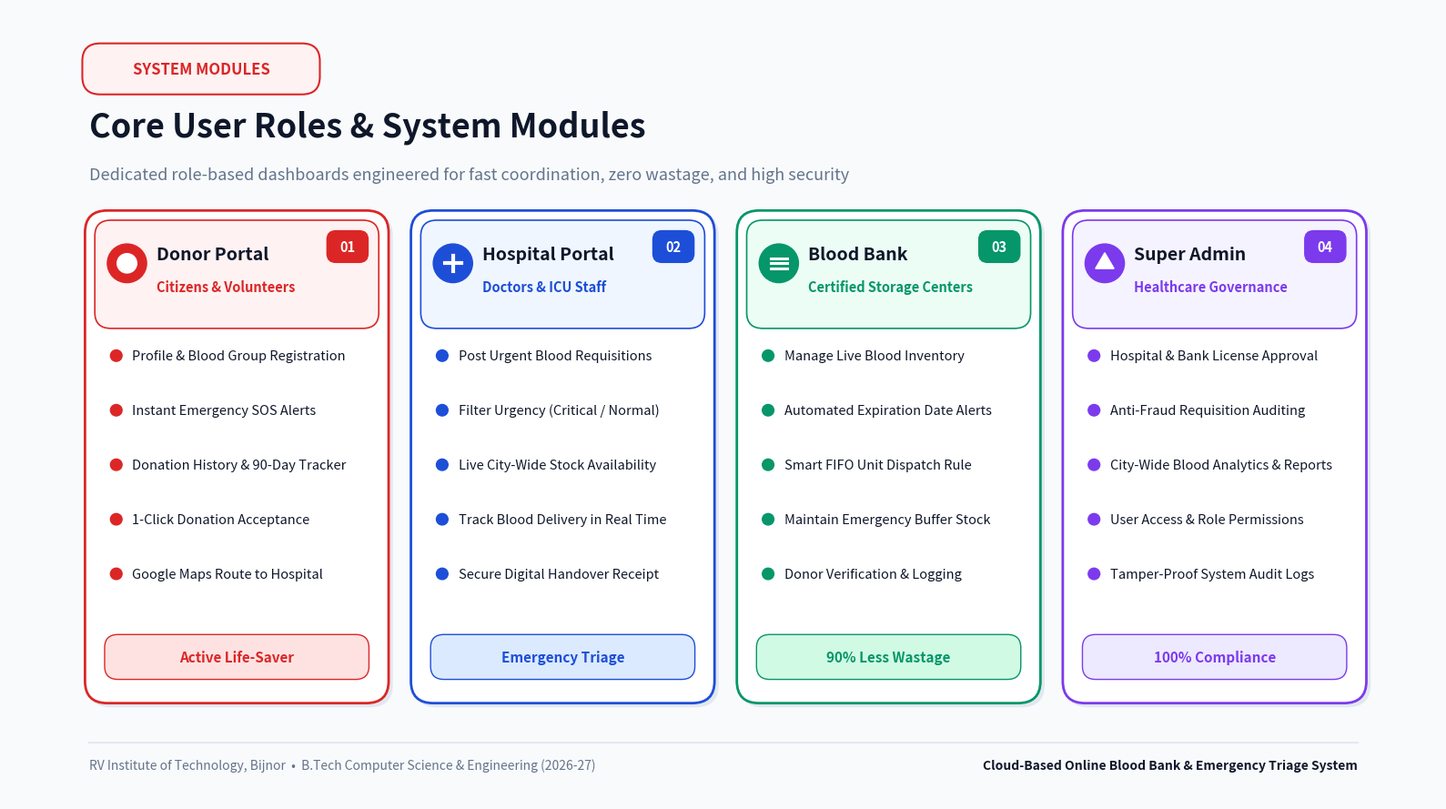

Write the Python code that produced this figure.
import matplotlib.pyplot as plt
import matplotlib.patches as patches
import numpy as np
import os
import shutil

def generate_slide5():
    # 16:9 Widescreen aspect ratio at 200 DPI (3200 x 1800 px)
    fig, ax = plt.subplots(figsize=(16, 9), dpi=200)
    fig.patch.set_facecolor('#F8FAFC')
    ax.set_facecolor('#F8FAFC')
    ax.set_xlim(0, 16)
    ax.set_ylim(0, 9)
    ax.axis('off')

    # Color definitions
    DARK_TEXT  = '#0F172A'
    MUTED_TEXT = '#64748B'
    BORDER_COL = '#E2E8F0'

    # Top Category Pill
    badge = patches.FancyBboxPatch(
        (0.9, 8.1), 2.5, 0.42,
        boxstyle="round,pad=0.08,rounding_size=0.2",
        fc='#FEF2F2', ec='#DC2626', lw=1.5
    )
    ax.add_patch(badge)
    ax.text(2.15, 8.31, "SYSTEM MODULES", ha='center', va='center',
            fontsize=12, fontweight='bold', color='#DC2626', fontfamily='sans-serif')

    # Main Title & Subtitle
    ax.text(0.9, 7.55, "Core User Roles & System Modules",
            fontsize=26, fontweight='bold', color=DARK_TEXT, fontfamily='sans-serif')
    ax.text(0.9, 7.05, "Dedicated role-based dashboards engineered for fast coordination, zero wastage, and high security",
            fontsize=13, color=MUTED_TEXT, fontfamily='sans-serif')

    # 4 Modules Data
    modules = [
        {
            "num": "01",
            "title": "Donor Portal",
            "role": "Citizens & Volunteers",
            "theme_col": "#DC2626",
            "soft_col": "#FEF2F2",
            "badge_col": "#FEE2E2",
            "icon_type": "blood",
            "bullets": [
                "Profile & Blood Group Registration",
                "Instant Emergency SOS Alerts",
                "Donation History & 90-Day Tracker",
                "1-Click Donation Acceptance",
                "Google Maps Route to Hospital"
            ],
            "tag": "Active Life-Saver"
        },
        {
            "num": "02",
            "title": "Hospital Portal",
            "role": "Doctors & ICU Staff",
            "theme_col": "#1D4ED8",
            "soft_col": "#EFF6FF",
            "badge_col": "#DBEAFE",
            "icon_type": "cross",
            "bullets": [
                "Post Urgent Blood Requisitions",
                "Filter Urgency (Critical / Normal)",
                "Live City-Wide Stock Availability",
                "Track Blood Delivery in Real Time",
                "Secure Digital Handover Receipt"
            ],
            "tag": "Emergency Triage"
        },
        {
            "num": "03",
            "title": "Blood Bank",
            "role": "Certified Storage Centers",
            "theme_col": "#059669",
            "soft_col": "#ECFDF5",
            "badge_col": "#D1FAE5",
            "icon_type": "bank",
            "bullets": [
                "Manage Live Blood Inventory",
                "Automated Expiration Date Alerts",
                "Smart FIFO Unit Dispatch Rule",
                "Maintain Emergency Buffer Stock",
                "Donor Verification & Logging"
            ],
            "tag": "90% Less Wastage"
        },
        {
            "num": "04",
            "title": "Super Admin",
            "role": "Healthcare Governance",
            "theme_col": "#7C3AED",
            "soft_col": "#F5F3FF",
            "badge_col": "#EDE9FE",
            "icon_type": "shield",
            "bullets": [
                "Hospital & Bank License Approval",
                "Anti-Fraud Requisition Auditing",
                "City-Wide Blood Analytics & Reports",
                "User Access & Role Permissions",
                "Tamper-Proof System Audit Logs"
            ],
            "tag": "100% Compliance"
        }
    ]

    card_w = 3.3
    gap = 0.35
    start_x = 0.9
    card_h = 5.5
    start_y = 1.15

    for i, mod in enumerate(modules):
        cx = start_x + i * (card_w + gap)

        # Card Shadow (subtle offset rectangle)
        shadow = patches.FancyBboxPatch(
            (cx + 0.04, start_y - 0.04), card_w, card_h,
            boxstyle="round,pad=0.05,rounding_size=0.25",
            fc='#E2E8F0', ec='#E2E8F0', lw=1, zorder=1
        )
        ax.add_patch(shadow)

        # Main Card Body
        card = patches.FancyBboxPatch(
            (cx, start_y), card_w, card_h,
            boxstyle="round,pad=0.05,rounding_size=0.25",
            fc='#FFFFFF', ec=mod["theme_col"], lw=2, zorder=2
        )
        ax.add_patch(card)

        # Top Header Box inside Card
        header_box = patches.FancyBboxPatch(
            (cx + 0.1, start_y + card_h - 1.25), card_w - 0.2, 1.15,
            boxstyle="round,pad=0.04,rounding_size=0.18",
            fc=mod["soft_col"], ec=mod["theme_col"], lw=1.2, zorder=3
        )
        ax.add_patch(header_box)

        # Icon Circle Badge
        icon_bg = patches.Circle((cx + 0.42, start_y + card_h - 0.55), 0.22,
                                 fc=mod["theme_col"], ec=mod["theme_col"], zorder=4)
        ax.add_patch(icon_bg)

        # Draw clean vector icons inside circle
        if mod["icon_type"] == "cross":
            # Medical Cross
            ax.plot([cx + 0.33, cx + 0.51], [start_y + card_h - 0.55, start_y + card_h - 0.55],
                    color='#FFFFFF', lw=3, zorder=5)
            ax.plot([cx + 0.42, cx + 0.42], [start_y + card_h - 0.64, start_y + card_h - 0.46],
                    color='#FFFFFF', lw=3, zorder=5)
        elif mod["icon_type"] == "blood":
            # Blood drop circle dot
            inner_dot = patches.Circle((cx + 0.42, start_y + card_h - 0.55), 0.11,
                                       fc='#FFFFFF', ec='#FFFFFF', zorder=5)
            ax.add_patch(inner_dot)
        elif mod["icon_type"] == "bank":
            # Storage lines
            ax.plot([cx + 0.33, cx + 0.51], [start_y + card_h - 0.49, start_y + card_h - 0.49],
                    color='#FFFFFF', lw=2.2, zorder=5)
            ax.plot([cx + 0.33, cx + 0.51], [start_y + card_h - 0.55, start_y + card_h - 0.55],
                    color='#FFFFFF', lw=2.2, zorder=5)
            ax.plot([cx + 0.33, cx + 0.51], [start_y + card_h - 0.61, start_y + card_h - 0.61],
                    color='#FFFFFF', lw=2.2, zorder=5)
        else: # shield / admin
            inner_dot = patches.RegularPolygon((cx + 0.42, start_y + card_h - 0.55), 3, radius=0.12,
                                               fc='#FFFFFF', ec='#FFFFFF', zorder=5)
            ax.add_patch(inner_dot)

        # Module Number Badge (Top Right of Header)
        num_badge = patches.FancyBboxPatch(
            (cx + card_w - 0.62, start_y + card_h - 0.52), 0.42, 0.32,
            boxstyle="round,pad=0.02,rounding_size=0.1",
            fc=mod["theme_col"], ec=mod["theme_col"], lw=1, zorder=4
        )
        ax.add_patch(num_badge)
        ax.text(cx + card_w - 0.41, start_y + card_h - 0.36, mod["num"],
                ha='center', va='center', fontsize=10.5, fontweight='bold', color='#FFFFFF', zorder=5)

        # Card Title & Role
        ax.text(cx + 0.75, start_y + card_h - 0.45, mod['title'],
                ha='left', va='center', fontsize=14, fontweight='bold', color=DARK_TEXT, zorder=4)
        ax.text(cx + 0.75, start_y + card_h - 0.82, mod["role"],
                ha='left', va='center', fontsize=10.5, fontweight='bold', color=mod["theme_col"], zorder=4)

        # Bullets
        bullet_start_y = start_y + card_h - 1.6
        spacing = 0.62
        for b_idx, bullet in enumerate(mod["bullets"]):
            by = bullet_start_y - b_idx * spacing
            b_dot = patches.Circle((cx + 0.3, by), 0.065, fc=mod["theme_col"], ec=mod["theme_col"], zorder=3)
            ax.add_patch(b_dot)
            ax.text(cx + 0.48, by, bullet,
                    ha='left', va='center', fontsize=10.5, color=DARK_TEXT,
                    fontfamily='sans-serif', zorder=3)

        # Bottom Feature Tag Pill
        tag_box = patches.FancyBboxPatch(
            (cx + 0.2, start_y + 0.25), card_w - 0.4, 0.45,
            boxstyle="round,pad=0.03,rounding_size=0.15",
            fc=mod["badge_col"], ec=mod["theme_col"], lw=1, zorder=3
        )
        ax.add_patch(tag_box)
        ax.text(cx + card_w/2, start_y + 0.475, mod["tag"],
                ha='center', va='center', fontsize=11, fontweight='bold', color=mod["theme_col"], zorder=4)

    # Bottom Footer Divider & Text
    ax.plot([0.9, 15.1], [0.65, 0.65], color=BORDER_COL, lw=1.5)
    ax.text(0.9, 0.35, "RV Institute of Technology, Bijnor  •  B.Tech Computer Science & Engineering (2026-27)",
            fontsize=10, color=MUTED_TEXT, fontfamily='sans-serif')
    ax.text(15.1, 0.35, "Cloud-Based Online Blood Bank & Emergency Triage System",
            ha='right', fontsize=10, fontweight='bold', color=DARK_TEXT, fontfamily='sans-serif')

    out_path = "Slide_5_Core_User_Modules.png"
    plt.tight_layout()
    plt.savefig(out_path, dpi=200, bbox_inches='tight', facecolor='#F8FAFC')
    plt.close()
    print("Slide 5 generated successfully:", out_path)

    # Copy to Desktop
    for dt in ["C:/Users/rajpu/OneDrive/Desktop", "C:/Users/rajpu/Desktop"]:
        if os.path.exists(dt):
            dest = os.path.join(dt, "Slide_5_Core_User_Modules.png")
            shutil.copyfile(out_path, dest)
            print("Copied to Desktop:", dest)

if __name__ == "__main__":
    generate_slide5()
